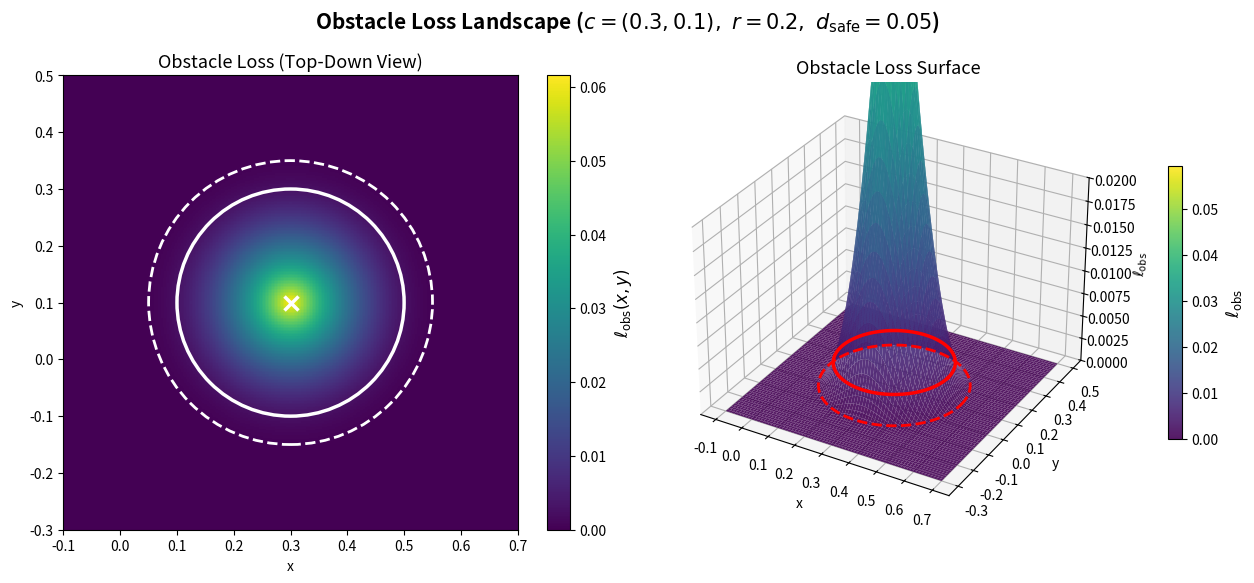

Source code (Python):
import os
import numpy as np
import matplotlib.pyplot as plt
import matplotlib.patches as patches
import matplotlib.colors as colors



# ============================================================
# Setup
# ============================================================
output_folder = os.path.join("results", "thesis_figures")
os.makedirs(output_folder, exist_ok=True)


# ============================================================
# Parameters (matching code implementation)
# ============================================================
x_c, y_c = 0.3, 0.1
r        = 0.20
d_safe   = 0.05      # safety distance (buffer in code)
beta     = 40        # softplus beta


# ============================================================
# Compute obstacle loss on a grid (matching circ_obs_loss exactly)
# ============================================================
N = 300
x_range = np.linspace(-0.1, 0.7, N)
y_range = np.linspace(-0.3, 0.5, N)
X, Y = np.meshgrid(x_range, y_range)

# Distance to obstacle center (matches code: d = sqrt(... + 1e-8))
d = np.sqrt((X - x_c)**2 + (Y - y_c)**2 + 1e-8)

# softplus(z, beta) = (1/beta) * log(1 + exp(beta * z))
# Matches: F.softplus(r - d + buffer, beta=40)
z = r - d + d_safe
violation = (1.0 / beta) * np.log1p(np.exp(beta * z))
L_obs = violation**2


# ============================================================
# Plot
# ============================================================
fig = plt.figure(figsize=(13, 5.5))

# ---- Left: 2D heatmap ----
ax1 = fig.add_subplot(1, 2, 1)
im = ax1.pcolormesh(X, Y, L_obs, cmap='viridis', shading='auto')

# obstacle outline
obs_outline = patches.Circle(
    (x_c, y_c), r,
    fill=False, edgecolor='white', linewidth=2.5, linestyle='-'
)
ax1.add_patch(obs_outline)

# safety distance contour
safety_outline = patches.Circle(
    (x_c, y_c), r + d_safe,
    fill=False, edgecolor='white', linewidth=2, linestyle='--'
)
ax1.add_patch(safety_outline)

# center marker
ax1.plot(x_c, y_c, marker='x', color='white', markersize=10, mew=2.5)

# colorbar
cbar = plt.colorbar(im, ax=ax1)
cbar.set_label(r'$\ell_{\mathrm{obs}}(x, y)$', fontsize=12)

ax1.set_title("Obstacle Loss (Top-Down View)", fontsize=13)
ax1.set_xlabel("x")
ax1.set_ylabel("y")
ax1.set_aspect("equal", adjustable="box")
ax1.set_xlim(x_range.min(), x_range.max())
ax1.set_ylim(y_range.min(), y_range.max())

# ---- Right: 3D surface ----
ax2 = fig.add_subplot(1, 2, 2, projection='3d')
surf = ax2.plot_surface(
    X, Y, L_obs,
    cmap='viridis', edgecolor='none',
    rstride=4, cstride=4, antialiased=True, alpha=0.9
)

# Boundary ring at the obstacle edge
theta_ring = np.linspace(0, 2*np.pi, 200)
x_ring = x_c + r * np.cos(theta_ring)
y_ring = y_c + r * np.sin(theta_ring)
d_ring = np.sqrt((x_ring - x_c)**2 + (y_ring - y_c)**2 + 1e-8)
z_ring_input = r - d_ring + d_safe
z_ring_violation = (1.0 / beta) * np.log1p(np.exp(beta * z_ring_input))
z_ring = z_ring_violation**2

ax2.plot(
    x_ring, y_ring, z_ring,
    color='red', linewidth=2.5, zorder=10
)

# Safety distance ring (at r + d_safe)
x_safe_ring = x_c + (r + d_safe) * np.cos(theta_ring)
y_safe_ring = y_c + (r + d_safe) * np.sin(theta_ring)
d_safe_ring = np.sqrt(
    (x_safe_ring - x_c)**2 + (y_safe_ring - y_c)**2 + 1e-8
)
z_safe_input = r - d_safe_ring + d_safe
z_safe_violation = (1.0 / beta) * np.log1p(np.exp(beta * z_safe_input))
z_safe_ring = z_safe_violation**2

ax2.plot(
    x_safe_ring, y_safe_ring, z_safe_ring,
    color='red', linewidth=2, linestyle='--', zorder=10
)

# Zoom in on z-axis to see the smooth approximation
z_cap = 0.02     # adjust this value to see more or less of the gradient
ax2.set_zlim(0, z_cap)

ax2.set_title("Obstacle Loss Surface", fontsize=13)
ax2.set_xlabel("x")
ax2.set_ylabel("y")
ax2.set_zlabel(r'$\ell_{\mathrm{obs}}$')
ax2.view_init(elev=30, azim=-60)

cbar2 = plt.colorbar(surf, ax=ax2, shrink=0.6, pad=0.1)
cbar2.set_label(r'$\ell_{\mathrm{obs}}$', fontsize=12)


# ============================================================
# Title and save
# ============================================================
fig.suptitle(
    rf"Obstacle Loss Landscape "
    rf"($c=({x_c},{y_c}),\ r={r},\ d_{{\mathrm{{safe}}}}={d_safe}$)",
    fontsize=15, fontweight='bold', y=1.0
)
plt.tight_layout()
fig.subplots_adjust(top=0.88)

out_path = os.path.join(output_folder, "obstacle_loss_landscape.png")
plt.savefig(out_path, dpi=300)
plt.close()

print(f"Saved: {out_path}")
